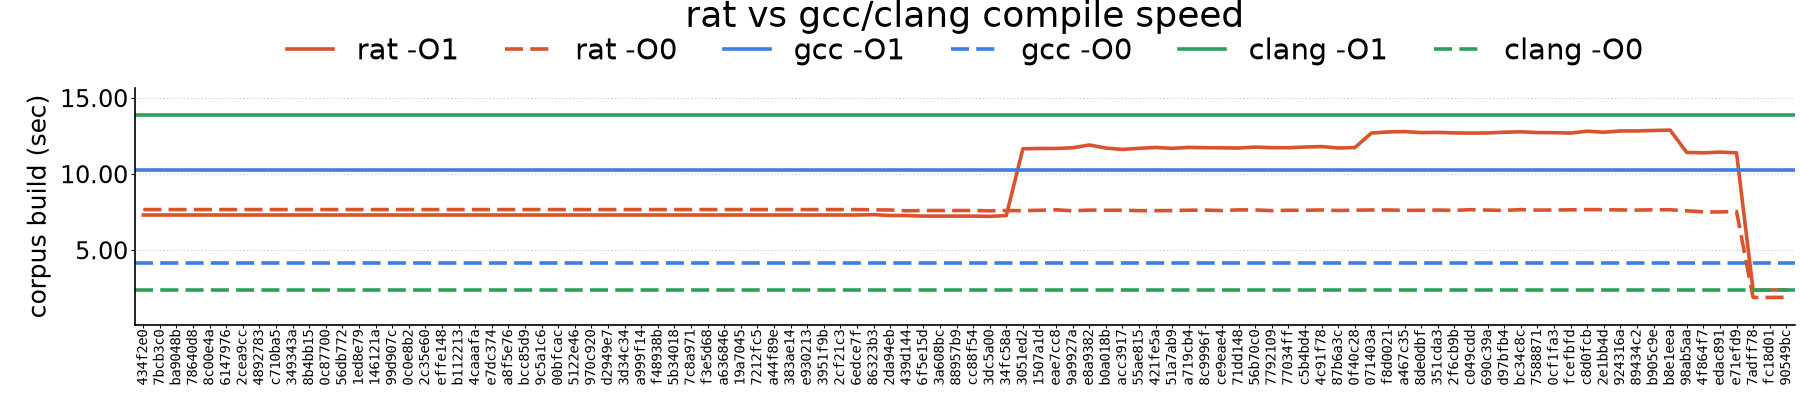

Source data for this figure (header and first rows):
# kind	commit	bench	measured	ms
gcc-O0	-	c0e4bd4887ff071a15fdc02939c41cc20fcf578e	2026-08-23T08:58:32+00:00	4162
gcc-O1	-	c0e4bd4887ff071a15fdc02939c41cc20fcf578e	2026-08-23T08:59:33+00:00	10301
clang-O0	-	c0e4bd4887ff071a15fdc02939c41cc20fcf578e	2026-08-23T08:59:48+00:00	2405
clang-O1	-	c0e4bd4887ff071a15fdc02939c41cc20fcf578e	2026-08-23T09:01:11+00:00	13870
rat-O0	06a663b00fc0ef8963ea6efbcd5315b4c4a519c6	c0e4bd4887ff071a15fdc02939c41cc20fcf578e	2026-08-23T09:01:13+00:00	0
rat-O1	06a663b00fc0ef8963ea6efbcd5315b4c4a519c6	c0e4bd4887ff071a15fdc02939c41cc20fcf578e	2026-08-23T09:01:13+00:00	0
rat-O0	434f2e0fd319c523aa68741fa6e86cbc9719a481	c0e4bd4887ff071a15fdc02939c41cc20fcf578e	2026-08-23T09:01:15+00:00	0
rat-O1	434f2e0fd319c523aa68741fa6e86cbc9719a481	c0e4bd4887ff071a15fdc02939c41cc20fcf578e	2026-08-23T09:01:15+00:00	0
rat-O0	7bcb3c0e690305be3f1d35005ad4a3adea16faf4	c0e4bd4887ff071a15fdc02939c41cc20fcf578e	2026-08-23T09:01:18+00:00	0
rat-O1	7bcb3c0e690305be3f1d35005ad4a3adea16faf4	c0e4bd4887ff071a15fdc02939c41cc20fcf578e	2026-08-23T09:01:18+00:00	0
rat-O0	ba9048b36d5538070d3bfd3dcb80fe45124e9eba	c0e4bd4887ff071a15fdc02939c41cc20fcf578e	2026-08-23T09:01:20+00:00	0
rat-O1	ba9048b36d5538070d3bfd3dcb80fe45124e9eba	c0e4bd4887ff071a15fdc02939c41cc20fcf578e	2026-08-23T09:01:20+00:00	0
rat-O0	78640d801c568149e7b5b4ca9c9df8bb4a28321e	c0e4bd4887ff071a15fdc02939c41cc20fcf578e	2026-08-23T09:01:22+00:00	0
rat-O1	78640d801c568149e7b5b4ca9c9df8bb4a28321e	c0e4bd4887ff071a15fdc02939c41cc20fcf578e	2026-08-23T09:01:22+00:00	0
rat-O0	8c00e4a9ee2dbeab496dc7ce95d736c64ee452fd	c0e4bd4887ff071a15fdc02939c41cc20fcf578e	2026-08-23T09:01:35+00:00	0
rat-O1	8c00e4a9ee2dbeab496dc7ce95d736c64ee452fd	c0e4bd4887ff071a15fdc02939c41cc20fcf578e	2026-08-23T09:01:45+00:00	0
rat-O0	61479767bc69e8b558597835bf49f1c503af7f0c	c0e4bd4887ff071a15fdc02939c41cc20fcf578e	2026-08-23T09:01:58+00:00	0
rat-O1	61479767bc69e8b558597835bf49f1c503af7f0c	c0e4bd4887ff071a15fdc02939c41cc20fcf578e	2026-08-23T09:02:08+00:00	0
rat-O0	2cea9cc5b2479385d6c9bd723d44229885fb29e7	c0e4bd4887ff071a15fdc02939c41cc20fcf578e	2026-08-23T09:02:21+00:00	0
rat-O1	2cea9cc5b2479385d6c9bd723d44229885fb29e7	c0e4bd4887ff071a15fdc02939c41cc20fcf578e	2026-08-23T09:02:31+00:00	0
rat-O0	489278373cd57ef28c27387a1d49791afc7056c2	c0e4bd4887ff071a15fdc02939c41cc20fcf578e	2026-08-23T09:02:44+00:00	0
rat-O1	489278373cd57ef28c27387a1d49791afc7056c2	c0e4bd4887ff071a15fdc02939c41cc20fcf578e	2026-08-23T09:02:54+00:00	0
rat-O0	c710ba5d6e95c4a68a9c66c14f7ce2abbe506984	c0e4bd4887ff071a15fdc02939c41cc20fcf578e	2026-08-23T09:03:07+00:00	0
rat-O1	c710ba5d6e95c4a68a9c66c14f7ce2abbe506984	c0e4bd4887ff071a15fdc02939c41cc20fcf578e	2026-08-23T09:03:17+00:00	0
rat-O0	349343a7566fa42a510609b183804c46d8a9c468	c0e4bd4887ff071a15fdc02939c41cc20fcf578e	2026-08-23T09:03:30+00:00	0
rat-O1	349343a7566fa42a510609b183804c46d8a9c468	c0e4bd4887ff071a15fdc02939c41cc20fcf578e	2026-08-23T09:03:40+00:00	0
rat-O0	8b4bb15af8da771385cdbd41900e2d7d3d1ef457	c0e4bd4887ff071a15fdc02939c41cc20fcf578e	2026-08-23T09:03:53+00:00	0
rat-O1	8b4bb15af8da771385cdbd41900e2d7d3d1ef457	c0e4bd4887ff071a15fdc02939c41cc20fcf578e	2026-08-23T09:04:02+00:00	0
rat-O0	0c877001ba53164a972886e11cfc7d1aba89f1da	c0e4bd4887ff071a15fdc02939c41cc20fcf578e	2026-08-23T09:04:15+00:00	0
rat-O1	0c877001ba53164a972886e11cfc7d1aba89f1da	c0e4bd4887ff071a15fdc02939c41cc20fcf578e	2026-08-23T09:04:25+00:00	0
rat-O0	56db772d8f62d8145416ac2c15c52d2ca70176ba	c0e4bd4887ff071a15fdc02939c41cc20fcf578e	2026-08-23T09:04:38+00:00	0
rat-O1	56db772d8f62d8145416ac2c15c52d2ca70176ba	c0e4bd4887ff071a15fdc02939c41cc20fcf578e	2026-08-23T09:04:48+00:00	0
rat-O0	1ed8e79c6d518e6f638e97869c1d931ee8cad5a2	c0e4bd4887ff071a15fdc02939c41cc20fcf578e	2026-08-23T09:04:50+00:00	0
rat-O1	1ed8e79c6d518e6f638e97869c1d931ee8cad5a2	c0e4bd4887ff071a15fdc02939c41cc20fcf578e	2026-08-23T09:04:50+00:00	0
rat-O0	146121a4afee8e7a489d627b48f64495af30e5cd	c0e4bd4887ff071a15fdc02939c41cc20fcf578e	2026-08-23T09:05:02+00:00	0
rat-O1	146121a4afee8e7a489d627b48f64495af30e5cd	c0e4bd4887ff071a15fdc02939c41cc20fcf578e	2026-08-23T09:05:10+00:00	0
rat-O0	99d907ca45396df7663ae2eff0c7988ec1e8c520	c0e4bd4887ff071a15fdc02939c41cc20fcf578e	2026-08-23T09:05:22+00:00	0
rat-O1	99d907ca45396df7663ae2eff0c7988ec1e8c520	c0e4bd4887ff071a15fdc02939c41cc20fcf578e	2026-08-23T09:05:31+00:00	0
rat-O0	0c0e8b2858e152389de56629f78488b0c589ff9c	c0e4bd4887ff071a15fdc02939c41cc20fcf578e	2026-08-23T09:05:43+00:00	0
rat-O1	0c0e8b2858e152389de56629f78488b0c589ff9c	c0e4bd4887ff071a15fdc02939c41cc20fcf578e	2026-08-23T09:05:51+00:00	0
rat-O0	2c35e60c2969ac6583002ded31053dbbaa8eac36	c0e4bd4887ff071a15fdc02939c41cc20fcf578e	2026-08-23T09:06:03+00:00	0
rat-O1	2c35e60c2969ac6583002ded31053dbbaa8eac36	c0e4bd4887ff071a15fdc02939c41cc20fcf578e	2026-08-23T09:06:12+00:00	0
rat-O0	effe1483dc653dab081cc41c59ab14325528fc0b	c0e4bd4887ff071a15fdc02939c41cc20fcf578e	2026-08-23T09:06:24+00:00	0
rat-O1	effe1483dc653dab081cc41c59ab14325528fc0b	c0e4bd4887ff071a15fdc02939c41cc20fcf578e	2026-08-23T09:06:32+00:00	0
rat-O0	b1122130ffd4fa93478ea8f9ea15d38e1675d462	c0e4bd4887ff071a15fdc02939c41cc20fcf578e	2026-08-23T09:06:44+00:00	0
rat-O1	b1122130ffd4fa93478ea8f9ea15d38e1675d462	c0e4bd4887ff071a15fdc02939c41cc20fcf578e	2026-08-23T09:06:53+00:00	0
rat-O0	4caaafaf28fc6337e50d524f47c8bccc53c950b4	c0e4bd4887ff071a15fdc02939c41cc20fcf578e	2026-08-23T09:07:05+00:00	0
rat-O1	4caaafaf28fc6337e50d524f47c8bccc53c950b4	c0e4bd4887ff071a15fdc02939c41cc20fcf578e	2026-08-23T09:07:13+00:00	0
rat-O0	e7dc3748730b7005e0a22b6670009b94c96719a1	c0e4bd4887ff071a15fdc02939c41cc20fcf578e	2026-08-23T09:07:25+00:00	0
rat-O1	e7dc3748730b7005e0a22b6670009b94c96719a1	c0e4bd4887ff071a15fdc02939c41cc20fcf578e	2026-08-23T09:07:33+00:00	0
rat-O0	a8f5e76eb3b5b70c70c5a251fb831c85bbb69bea	c0e4bd4887ff071a15fdc02939c41cc20fcf578e	2026-08-23T09:07:45+00:00	0
rat-O1	a8f5e76eb3b5b70c70c5a251fb831c85bbb69bea	c0e4bd4887ff071a15fdc02939c41cc20fcf578e	2026-08-23T09:07:53+00:00	0
rat-O0	bcc85d98753d744089b03bb43f07ed65624d8f17	c0e4bd4887ff071a15fdc02939c41cc20fcf578e	2026-08-23T09:08:05+00:00	0
rat-O1	bcc85d98753d744089b03bb43f07ed65624d8f17	c0e4bd4887ff071a15fdc02939c41cc20fcf578e	2026-08-23T09:08:13+00:00	0
rat-O0	9c5a1c6754796ac7ebb60b73a07c1b2316244b89	c0e4bd4887ff071a15fdc02939c41cc20fcf578e	2026-08-23T09:08:25+00:00	0
rat-O1	9c5a1c6754796ac7ebb60b73a07c1b2316244b89	c0e4bd4887ff071a15fdc02939c41cc20fcf578e	2026-08-23T09:08:33+00:00	0
rat-O0	00bfcac4fafb497087a223496e10e1ee812f8c4e	c0e4bd4887ff071a15fdc02939c41cc20fcf578e	2026-08-23T09:08:45+00:00	0
rat-O1	00bfcac4fafb497087a223496e10e1ee812f8c4e	c0e4bd4887ff071a15fdc02939c41cc20fcf578e	2026-08-23T09:08:53+00:00	0
rat-O0	5122e46f102a1dc32f8ba5aece1623d0e78156ce	c0e4bd4887ff071a15fdc02939c41cc20fcf578e	2026-08-23T09:09:04+00:00	0
rat-O1	5122e46f102a1dc32f8ba5aece1623d0e78156ce	c0e4bd4887ff071a15fdc02939c41cc20fcf578e	2026-08-23T09:09:12+00:00	0
... 146 more rows
